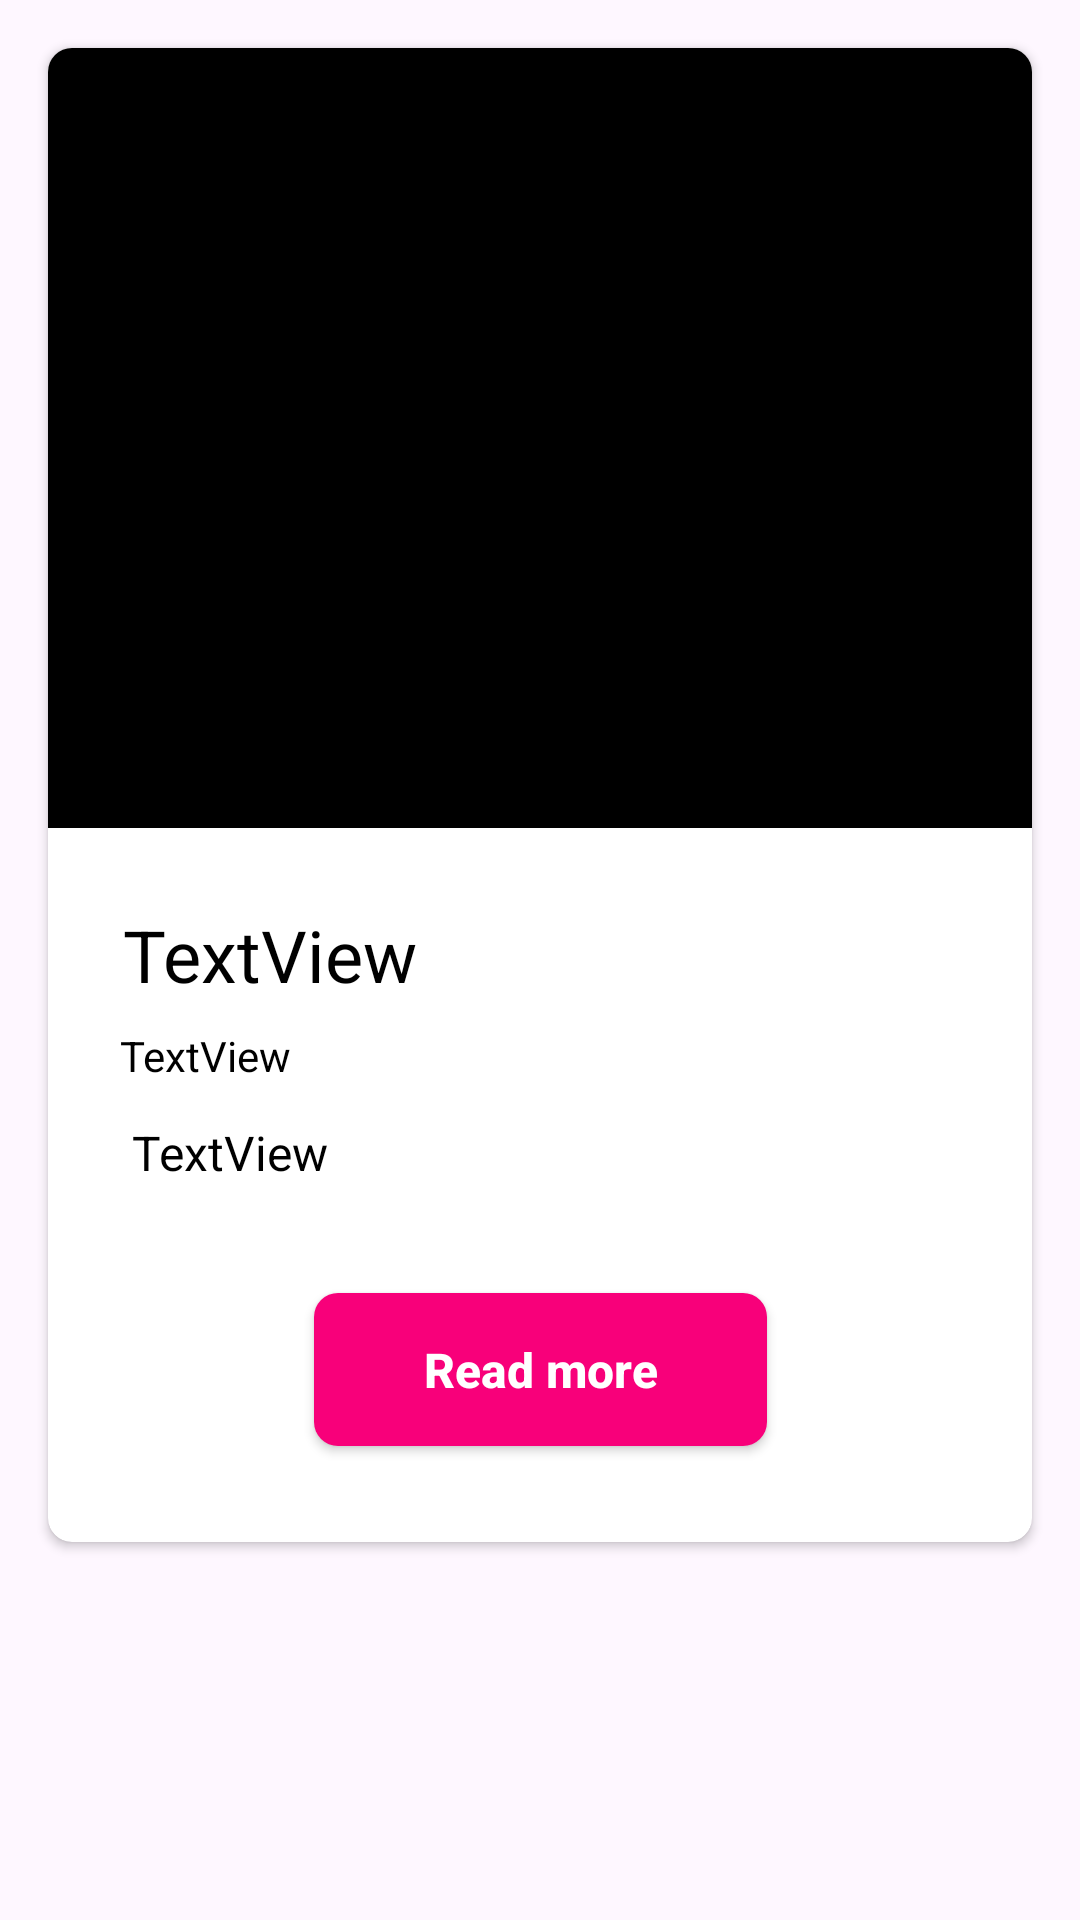

Produce the Android XML layout that renders to this screen, including the resource entries it uses.
<!-- AndroidManifest.xml: application theme Theme.TheSuburbsServices -->
<!-- res/layout/layout_article_phone_light.xml -->
<?xml version="1.0" encoding="utf-8"?>
<androidx.constraintlayout.widget.ConstraintLayout xmlns:android="http://schemas.android.com/apk/res/android"
    xmlns:app="http://schemas.android.com/apk/res-auto"
    xmlns:tools="http://schemas.android.com/tools"
    android:layout_width="match_parent"
    android:layout_height="match_parent">

    <androidx.cardview.widget.CardView
        android:layout_width="0dp"
        android:layout_height="wrap_content"
        android:layout_marginStart="16dp"
        android:layout_marginTop="16dp"
        android:layout_marginEnd="16dp"
        app:cardCornerRadius="8dp"
        app:layout_constraintEnd_toEndOf="parent"
        app:layout_constraintStart_toStartOf="parent"
        app:layout_constraintTop_toTopOf="parent">

        <androidx.constraintlayout.widget.ConstraintLayout
            android:layout_width="match_parent"
            android:layout_height="match_parent">

            <androidx.appcompat.widget.AppCompatButton
                android:id="@+id/btnReadMore"
                android:layout_width="151dp"
                android:layout_height="51dp"
                android:layout_marginTop="32dp"
                android:background="@drawable/button"
                android:text="Read more"
                android:textAllCaps="false"
                android:textColor="@color/white"
                android:textSize="16sp"
                android:textStyle="bold"
                app:layout_constraintEnd_toEndOf="parent"
                app:layout_constraintStart_toStartOf="parent"
                app:layout_constraintTop_toBottomOf="@+id/tvArticleDescription" />

            <androidx.constraintlayout.widget.ConstraintLayout
                android:id="@+id/clImage"
                android:layout_width="377dp"
                android:layout_height="260dp"
                android:background="@color/black"
                app:layout_constraintEnd_toEndOf="parent"
                app:layout_constraintStart_toStartOf="parent"
                app:layout_constraintTop_toTopOf="parent">

            </androidx.constraintlayout.widget.ConstraintLayout>

            <TextView
                android:id="@+id/tvArticleTitle"
                android:layout_width="wrap_content"
                android:layout_height="wrap_content"
                android:layout_marginStart="25dp"
                android:layout_marginTop="26dp"
                android:text="TextView"
                android:textColor="@color/black"
                android:textSize="24sp"
                app:layout_constraintStart_toStartOf="parent"
                app:layout_constraintTop_toBottomOf="@+id/clImage" />

            <TextView
                android:id="@+id/tvArticleDate"
                android:layout_width="wrap_content"
                android:layout_height="wrap_content"
                android:layout_marginStart="24dp"
                android:layout_marginTop="8dp"
                android:text="TextView"
                android:textColor="@color/black"
                app:layout_constraintStart_toStartOf="parent"
                app:layout_constraintTop_toBottomOf="@+id/tvArticleTitle" />

            <TextView
                android:id="@+id/tvArticleDescription"
                android:layout_width="0dp"
                android:layout_height="wrap_content"
                android:layout_marginStart="24dp"
                android:layout_marginTop="8dp"
                android:layout_marginEnd="24dp"
                android:paddingLeft="4dp"
                android:paddingTop="4dp"
                android:paddingRight="4dp"
                android:paddingBottom="4dp"
                android:text="TextView"
                android:textColor="@color/black"
                android:textSize="16sp"
                app:layout_constraintEnd_toEndOf="parent"
                app:layout_constraintStart_toStartOf="parent"
                app:layout_constraintTop_toBottomOf="@+id/tvArticleDate" />

            <Space
                android:layout_width="0dp"
                android:layout_height="32dp"
                app:layout_constraintEnd_toEndOf="parent"
                app:layout_constraintStart_toStartOf="parent"
                app:layout_constraintTop_toBottomOf="@+id/btnReadMore" />
        </androidx.constraintlayout.widget.ConstraintLayout>
    </androidx.cardview.widget.CardView>
</androidx.constraintlayout.widget.ConstraintLayout>
<!-- resources referenced by this layout -->
<resources>
  <color name="black">#FF000000</color>
  <color name="white">#FFFFFFFF</color>
  <!-- drawable button (drawable) -->
  <?xml version="1.0" encoding="utf-8"?>
  <shape xmlns:android="http://schemas.android.com/apk/res/android" android:shape="rectangle">
  
      <corners android:radius="8dp" />
      <solid android:color="@color/button" />
  
  </shape>
  <style name="Theme.TheSuburbsServices" parent="Base.Theme.TheSuburbsServices">
          <item name="android:itemBackground">@color/tss_popup_menu</item>
          <item name="android:textColor">@color/black</item>
      </style>
  <color name="button">#F8007A</color>
  <style name="Base.Theme.TheSuburbsServices" parent="Theme.Material3.DayNight.NoActionBar">
          
          
      </style>
  <color name="tss_popup_menu">#FFF3FE</color>
</resources>
